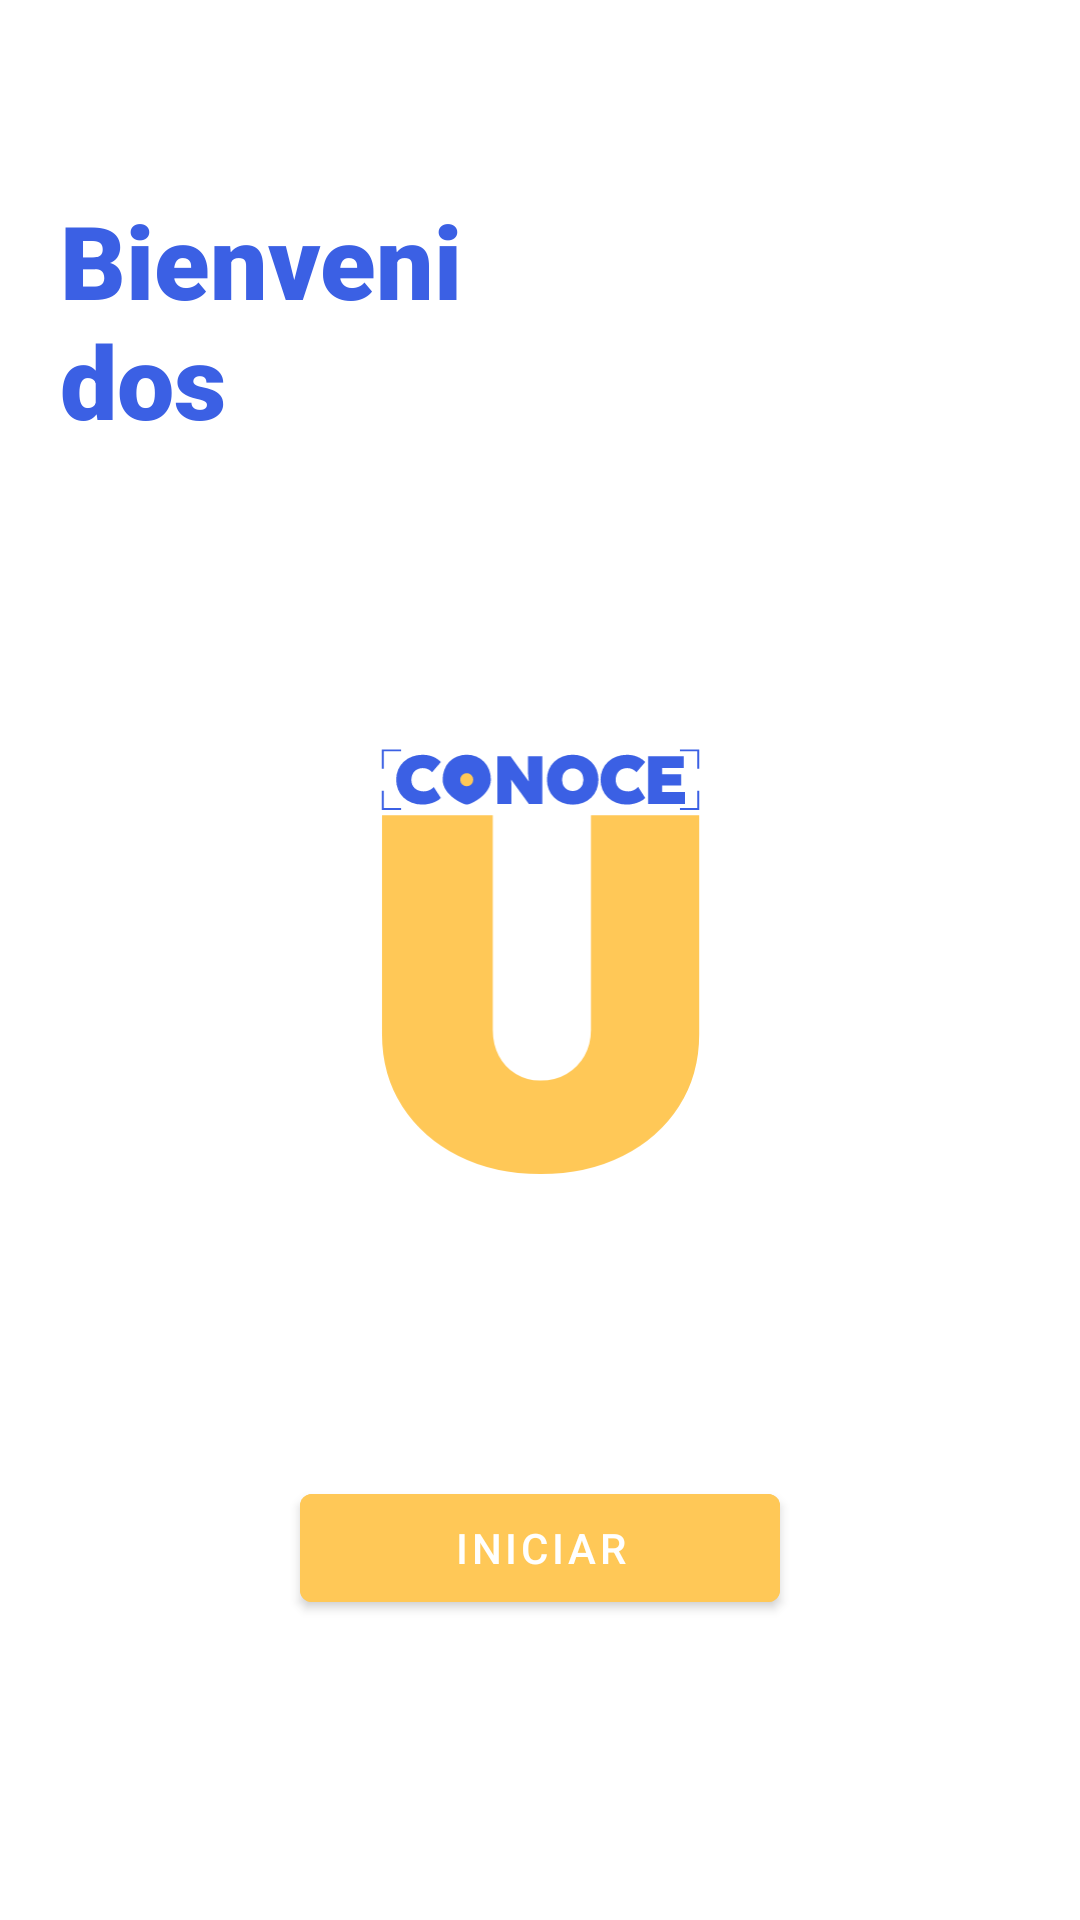

Layout XML and referenced resources for this Android screen:
<!-- AndroidManifest.xml: application theme Theme.ConoceU -->
<!-- res/layout/activity_main.xml -->
<?xml version="1.0" encoding="utf-8"?>
<androidx.constraintlayout.widget.ConstraintLayout xmlns:android="http://schemas.android.com/apk/res/android"
    xmlns:app="http://schemas.android.com/apk/res-auto"
    xmlns:tools="http://schemas.android.com/tools"
    android:layout_width="match_parent"
    android:layout_height="match_parent"
    tools:context=".MainActivity">

    <com.google.android.material.textview.MaterialTextView
        android:id="@+id/welcomeText"
        android:layout_width="0dp"
        android:layout_height="wrap_content"
        android:layout_marginStart="20dp"
        android:layout_marginTop="64dp"
        android:layout_marginEnd="200dp"
        android:fontFamily="sans-serif-black"
        android:text="@string/welcome_message"
        android:textColor="@color/blue"
        android:textSize="34sp"
        app:layout_constraintBottom_toTopOf="@+id/logoMain"
        app:layout_constraintEnd_toEndOf="parent"
        app:layout_constraintStart_toStartOf="parent"
        app:layout_constraintTop_toTopOf="parent" />

    <ImageView
        android:id="@+id/logoMain"
        android:layout_width="0dp"
        android:layout_height="0dp"
        android:layout_marginStart="50dp"
        android:layout_marginTop="100dp"
        android:layout_marginEnd="50dp"
        app:layout_constraintBottom_toTopOf="@id/startButton"
        app:layout_constraintEnd_toEndOf="parent"
        app:layout_constraintStart_toStartOf="parent"
        app:layout_constraintTop_toBottomOf="@id/welcomeText"
        app:srcCompat="@drawable/conoceu___logo_principal"
        tools:srcCompat="@drawable/conoceu___logo_principal" />

    <com.google.android.material.button.MaterialButton
        android:id="@+id/startButton"
        android:layout_width="0dp"
        android:layout_height="wrap_content"
        android:layout_marginStart="100dp"
        android:layout_marginTop="100dp"
        android:layout_marginEnd="100dp"
        android:layout_marginBottom="100dp"
        android:backgroundTint="@color/yellow"
        android:text="@string/iniciar_button"
        app:layout_constraintBottom_toBottomOf="parent"
        app:layout_constraintEnd_toEndOf="parent"
        app:layout_constraintStart_toStartOf="parent"
        app:layout_constraintTop_toBottomOf="@+id/logoMain" />
</androidx.constraintlayout.widget.ConstraintLayout>
<!-- resources referenced by this layout -->
<resources>
  <color name="blue">#3B60E4 </color>
  <color name="yellow">#FFC857 </color>
  <!-- drawable conoceu___logo_principal: vector/xml drawable (drawable, 4685 chars, omitted) -->
  <string name="iniciar_button">Iniciar</string>
  <string name="welcome_message">Bienvenidos</string>
  <style name="Theme.ConoceU" parent="Theme.MaterialComponents.DayNight.DarkActionBar">
          
          <item name="colorPrimary">@color/primary_color</item>
          <item name="colorPrimaryVariant">@color/darkprimary_color</item>
          <item name="colorOnPrimary">@color/white</item>
          
          <item name="colorSecondary">@color/accent_color</item>
          <item name="colorSecondaryVariant">#3D55D6</item>
          <item name="colorOnSecondary">@color/black</item>
          
          <item name="android:statusBarColor">@color/lightprimary_color</item>
          
      </style>
  <color name="white">#FFFFFFFF</color>
  <color name="black">#FF000000</color>
</resources>
